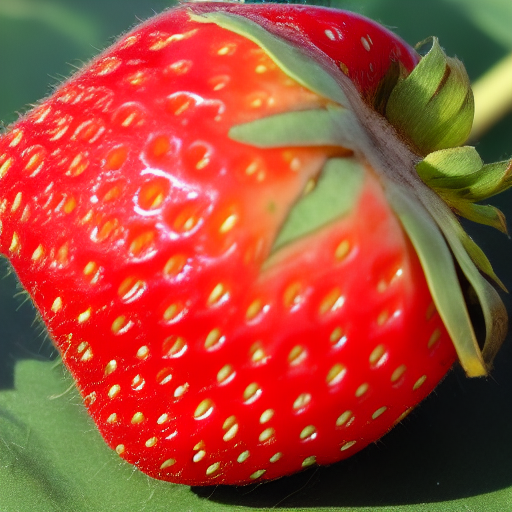
Generation parameters embedded in this image by AUTOMATIC1111 Stable Diffusion web UI or a fork of it (Forge, ...) (PNG 'parameters' text chunk):
damaged strawberry  <lora:fresaoutofclass:1>, with bite 
Steps: 20, Sampler: Euler a, CFG scale: 7, Seed: 3829695344, Size: 512x512, Model hash: 6ce0161689, Model: v1-5-pruned-emaonly, Lora hashes: "fresaoutofclass: 55dc4298e538", Version: v1.3.2